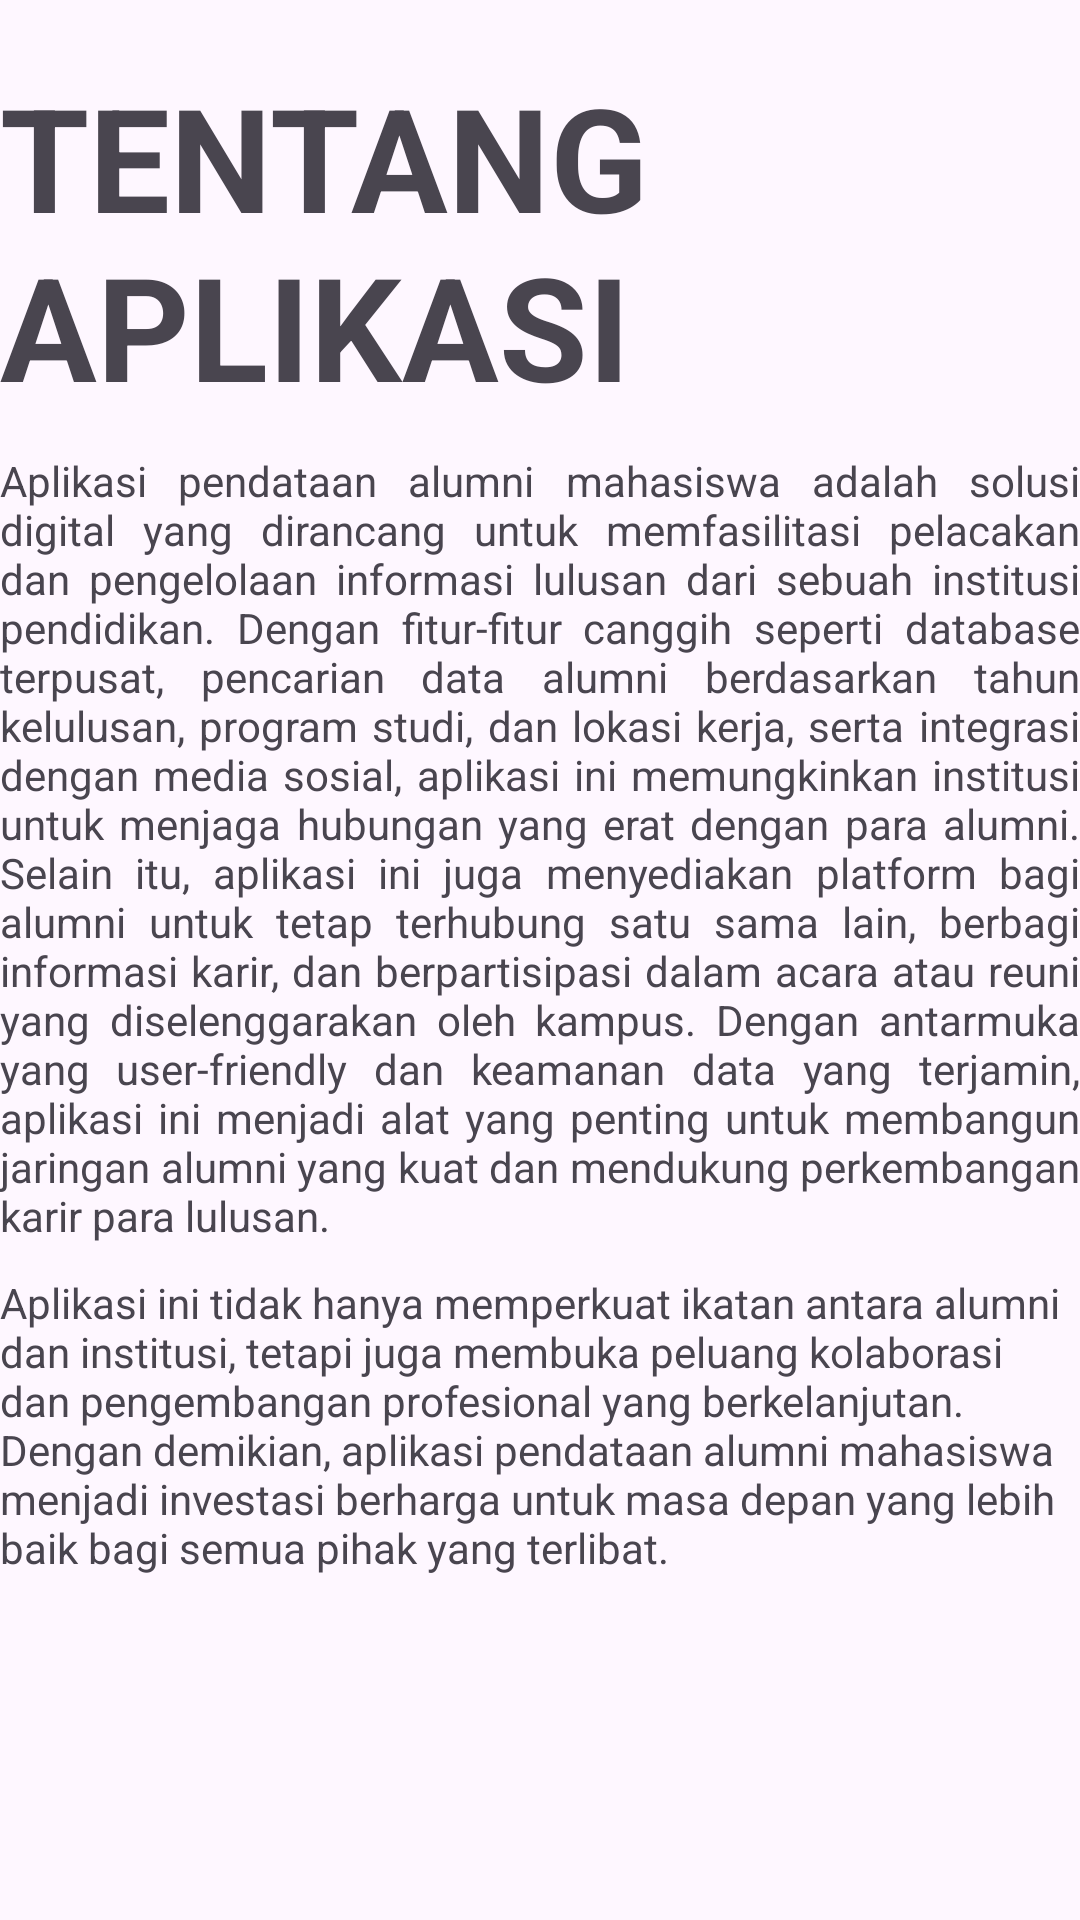

Layout XML and referenced resources for this Android screen:
<!-- AndroidManifest.xml: application theme Theme.PendataanAlumni -->
<!-- res/layout/fragment_home.xml -->
<?xml version="1.0" encoding="utf-8"?>
<FrameLayout xmlns:android="http://schemas.android.com/apk/res/android"
    xmlns:tools="http://schemas.android.com/tools"
    android:layout_width="match_parent"
    android:layout_height="wrap_content"
    tools:context=".HomeFragment"
    android:orientation="vertical"
    android:paddingVertical="20dp"
    android:layout_marginTop="60dp"
    android:layout_marginHorizontal="24dp"
    >

    
    <LinearLayout
        android:layout_width="match_parent"
        android:layout_height="wrap_content"
        android:orientation="vertical"
        >
        <TextView
            android:textAlignment="textStart"
            android:layout_width="match_parent"
            android:layout_height="match_parent"
            android:text="TENTANG APLIKASI"
            android:textSize="48sp"
            android:textStyle="bold"/>
        <TextView
            android:layout_marginVertical="10dp"
            android:layout_width="match_parent"
            android:layout_height="wrap_content"
            android:justificationMode="inter_word"
            android:text="@string/descApp"
            />
        <TextView
            android:layout_width="match_parent"
            android:layout_height="wrap_content"
            android:text="@string/descApp2"
            />

    </LinearLayout>

</FrameLayout>
<!-- resources referenced by this layout -->
<resources>
  <string name="descApp">Aplikasi pendataan alumni mahasiswa adalah solusi digital yang dirancang untuk memfasilitasi pelacakan dan pengelolaan informasi lulusan dari sebuah institusi pendidikan. Dengan fitur-fitur canggih seperti database terpusat, pencarian data alumni berdasarkan tahun kelulusan, program studi, dan lokasi kerja, serta integrasi dengan media sosial, aplikasi ini memungkinkan institusi untuk menjaga hubungan yang erat dengan para alumni. Selain itu, aplikasi ini juga menyediakan platform bagi alumni untuk tetap terhubung satu sama lain, berbagi informasi karir, dan berpartisipasi dalam acara atau reuni yang diselenggarakan oleh kampus. Dengan antarmuka yang user-friendly dan keamanan data yang terjamin, aplikasi ini menjadi alat yang penting untuk membangun jaringan alumni yang kuat dan mendukung perkembangan karir para lulusan."</string>
  <string name="descApp2">Aplikasi ini tidak hanya memperkuat ikatan antara alumni dan institusi, tetapi juga membuka peluang kolaborasi dan pengembangan profesional yang berkelanjutan. Dengan demikian, aplikasi pendataan alumni mahasiswa menjadi investasi berharga untuk masa depan yang lebih baik bagi semua pihak yang terlibat."</string>
  <style name="Theme.PendataanAlumni" parent="Base.Theme.PendataanAlumni" />
  <style name="Base.Theme.PendataanAlumni" parent="Theme.Material3.Light.NoActionBar">
          
           <item name="colorPrimary">@color/blue</item>
      </style>
</resources>
